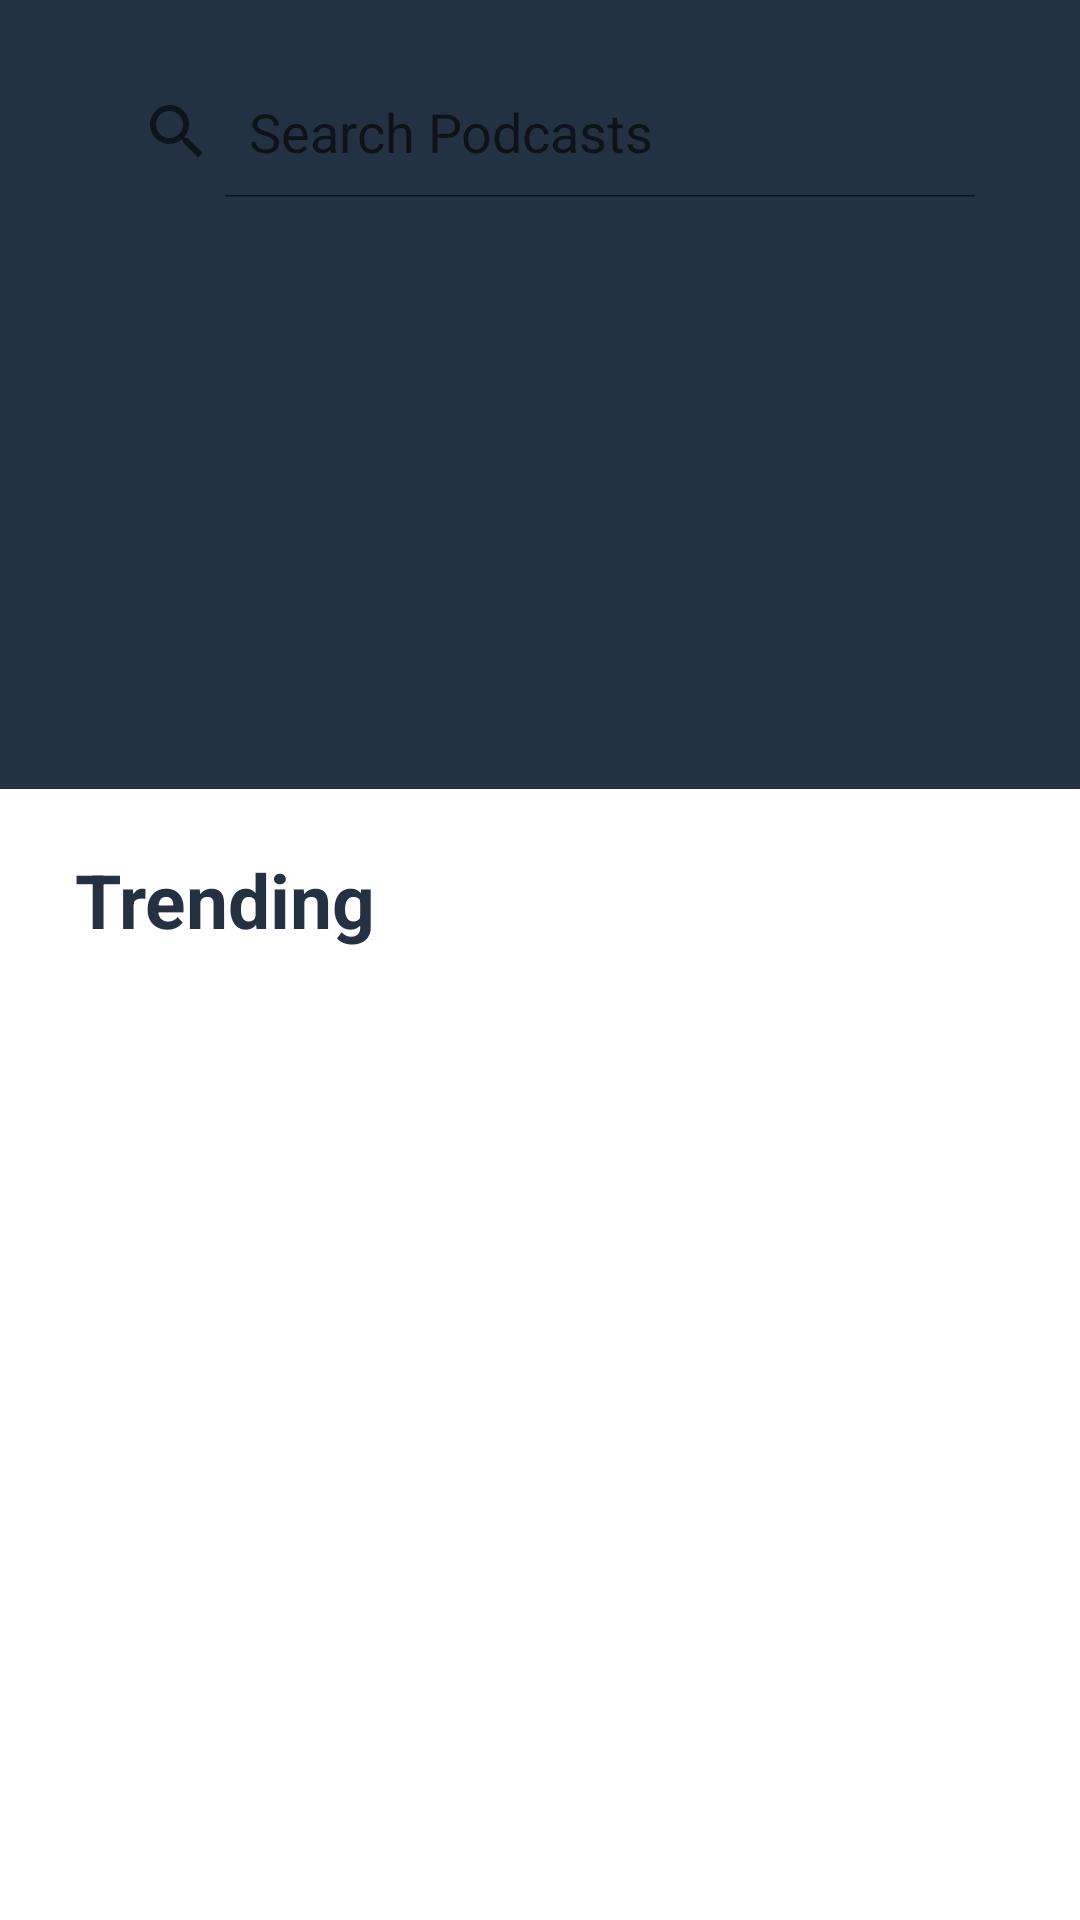

The Android layout XML behind this screen, and the referenced resources:
<!-- AndroidManifest.xml: application theme AppTheme -->
<!-- res/layout/fragment_explore.xml -->
<?xml version="1.0" encoding="utf-8"?>
<android.support.constraint.ConstraintLayout xmlns:android="http://schemas.android.com/apk/res/android"
    xmlns:app="http://schemas.android.com/apk/res-auto"
    android:layout_width="match_parent"
    android:layout_height="match_parent"
    xmlns:tools="http://schemas.android.com/tools"
    android:background="@color/colorWhite">

    <ScrollView
        android:id="@+id/svExp"
        android:layout_width="match_parent"
        android:layout_height="wrap_content"
        app:layout_constraintTop_toTopOf="parent"
        android:paddingBottom="60dp">

        <android.support.constraint.ConstraintLayout
            android:id="@+id/container"
            android:layout_width="match_parent"
            android:layout_height="wrap_content"
            android:layout_margin="0dp"
            android:padding="0dp">

            <android.support.constraint.ConstraintLayout
                android:id="@+id/clTop"
                android:layout_width="match_parent"
                android:layout_height="wrap_content"
                app:layout_constraintTop_toTopOf="parent"
                app:layout_constraintLeft_toLeftOf="parent"
                app:layout_constraintRight_toRightOf="parent"
                android:background="@color/colorPrimaryDark"
                android:backgroundTint="@color/colorPrimaryDark"
                app:layout_constraintHorizontal_weight="1"
                app:layout_constraintVertical_weight="1">

                <android.support.constraint.ConstraintLayout
                    android:id="@+id/clSearchView"
                    android:layout_width="match_parent"
                    android:layout_height="wrap_content"
                    app:layout_constraintTop_toTopOf="parent"
                    app:layout_constraintLeft_toLeftOf="parent"
                    app:layout_constraintRight_toRightOf="parent"
                    android:background="@drawable/sv_bckgnd_white_rounded"
                    android:layout_marginTop="20dp"
                    android:layout_marginStart="25dp"
                    android:layout_marginEnd="25dp"
                    android:layout_marginBottom="30dp"
                    android:focusableInTouchMode="true">

                    <SearchView
                        android:id="@+id/svExplore"
                        android:layout_width="wrap_content"
                        android:layout_height="wrap_content"
                        app:layout_constraintTop_toTopOf="parent"
                        app:layout_constraintLeft_toLeftOf="parent"
                        app:layout_constraintRight_toRightOf="parent"
                        android:iconifiedByDefault="false"
                        android:queryHint="@string/hint_search_podcasts"
                        android:padding="2dp"/>

                </android.support.constraint.ConstraintLayout>

                <android.support.constraint.ConstraintLayout
                    android:layout_width="match_parent"
                    android:layout_height="wrap_content"
                    app:layout_constraintTop_toBottomOf="@id/clSearchView"
                    android:layout_marginTop="25dp"
                    android:layout_marginStart="25dp"
                    android:layout_marginEnd="25dp">

                    <ImageView
                        android:id="@+id/ivFeatured"
                        android:layout_width="140dp"
                        android:layout_height="170dp"
                        app:layout_constraintTop_toTopOf="parent"
                        app:layout_constraintLeft_toLeftOf="parent"
                        android:contentDescription=""/>

                    <TextView
                        android:id="@+id/tvFeaturedTitle"
                        android:layout_width="wrap_content"
                        android:layout_height="wrap_content"
                        app:layout_constraintTop_toTopOf="parent"
                        app:layout_constraintLeft_toRightOf="@+id/ivFeatured"
                        android:layout_marginTop="18dp"
                        android:layout_marginStart="10dp"
                        android:textColor="@color/colorWhite"
                        android:textSize="28sp"/>

                    <TextView
                        android:id="@+id/tvFeaturedAuthor"
                        android:layout_width="wrap_content"
                        android:layout_height="wrap_content"
                        app:layout_constraintTop_toBottomOf="@+id/tvFeaturedTitle"
                        app:layout_constraintLeft_toRightOf="@+id/ivFeatured"
                        android:layout_marginStart="10dp"
                        android:textColor="@color/colorWhite"
                        android:textSize="16sp"/>

                </android.support.constraint.ConstraintLayout>

            </android.support.constraint.ConstraintLayout>

            <android.support.constraint.ConstraintLayout
                android:id="@+id/clBottom"
                android:layout_width="match_parent"
                android:layout_height="wrap_content"
                app:layout_constraintTop_toBottomOf="@+id/clTop">

                <TextView
                    android:id="@+id/tvTrending"
                    android:layout_width="match_parent"
                    android:layout_height="wrap_content"
                    app:layout_constraintTop_toTopOf="parent"
                    app:layout_constraintLeft_toLeftOf="parent"
                    android:layout_marginTop="20dp"
                    android:layout_marginStart="25dp"
                    android:textStyle="bold"
                    android:textSize="25sp"
                    android:textColor="@color/colorPrimaryDark"
                    android:text="@string/hint_trending"/>

                <android.support.v7.widget.RecyclerView
                    android:id="@+id/rvTrending"
                    android:layout_width="match_parent"
                    android:layout_height="wrap_content"
                    app:layout_constraintTop_toBottomOf="@id/tvTrending"
                    app:layout_constraintLeft_toLeftOf="parent"
                    app:layout_constraintRight_toRightOf="parent"
                    tools:listitem="@layout/rv_trending" />

            </android.support.constraint.ConstraintLayout>

        </android.support.constraint.ConstraintLayout>
    </ScrollView>



</android.support.constraint.ConstraintLayout>
<!-- res/layout/rv_trending.xml (included above) -->
<?xml version="1.0" encoding="utf-8"?>
<androidx.constraintlayout.widget.ConstraintLayout xmlns:android="http://schemas.android.com/apk/res/android"
    android:layout_width="match_parent"
    android:layout_height="wrap_content"
    xmlns:app="http://schemas.android.com/apk/res-auto"
    android:paddingTop="16dp">

    <ImageView
        android:id="@+id/ivTrending"
        android:layout_width="68dp"
        android:layout_height="70dp"
        app:layout_constraintTop_toTopOf="parent"
        app:layout_constraintLeft_toLeftOf="parent"
        android:layout_marginStart="25dp"/>

    <TextView
        android:id="@+id/tvTrendingTitle"
        android:layout_width="wrap_content"
        android:layout_height="wrap_content"
        app:layout_constraintTop_toTopOf="parent"
        app:layout_constraintLeft_toRightOf="@+id/ivTrending"
        android:layout_marginTop="10dp"
        android:layout_marginStart="10dp"
        android:textSize="20sp"
        android:textColor="@color/colorPrimaryDark"/>

    <TextView
        android:id="@+id/tvTrendingAuthor"
        android:layout_width="wrap_content"
        android:layout_height="wrap_content"
        app:layout_constraintTop_toBottomOf="@+id/tvTrendingTitle"
        app:layout_constraintLeft_toRightOf="@+id/ivTrending"
        android:layout_marginStart="10dp"
        android:textSize="15sp"
        android:textColor="@color/colorGray"/>

</androidx.constraintlayout.widget.ConstraintLayout>
<!-- resources referenced by this layout -->
<resources>
  <color name="colorGray">#6b778d</color>
  <color name="colorPrimaryDark">#233142</color>
  <color name="colorWhite">#fff</color>
  <string name="hint_search_podcasts">Search Podcasts</string>
  <string name="hint_trending">Trending</string>
  <style name="AppTheme" parent="Theme.AppCompat.Light.DarkActionBar">
          
          <item name="colorPrimary">@color/colorPrimary</item>
          <item name="colorPrimaryDark">@color/colorPrimaryDark</item>
          <item name="colorAccent">@color/colorAccent</item>
      </style>
  <color name="colorPrimary">#233142</color>
  <color name="colorAccent">#ff5959</color>
</resources>
